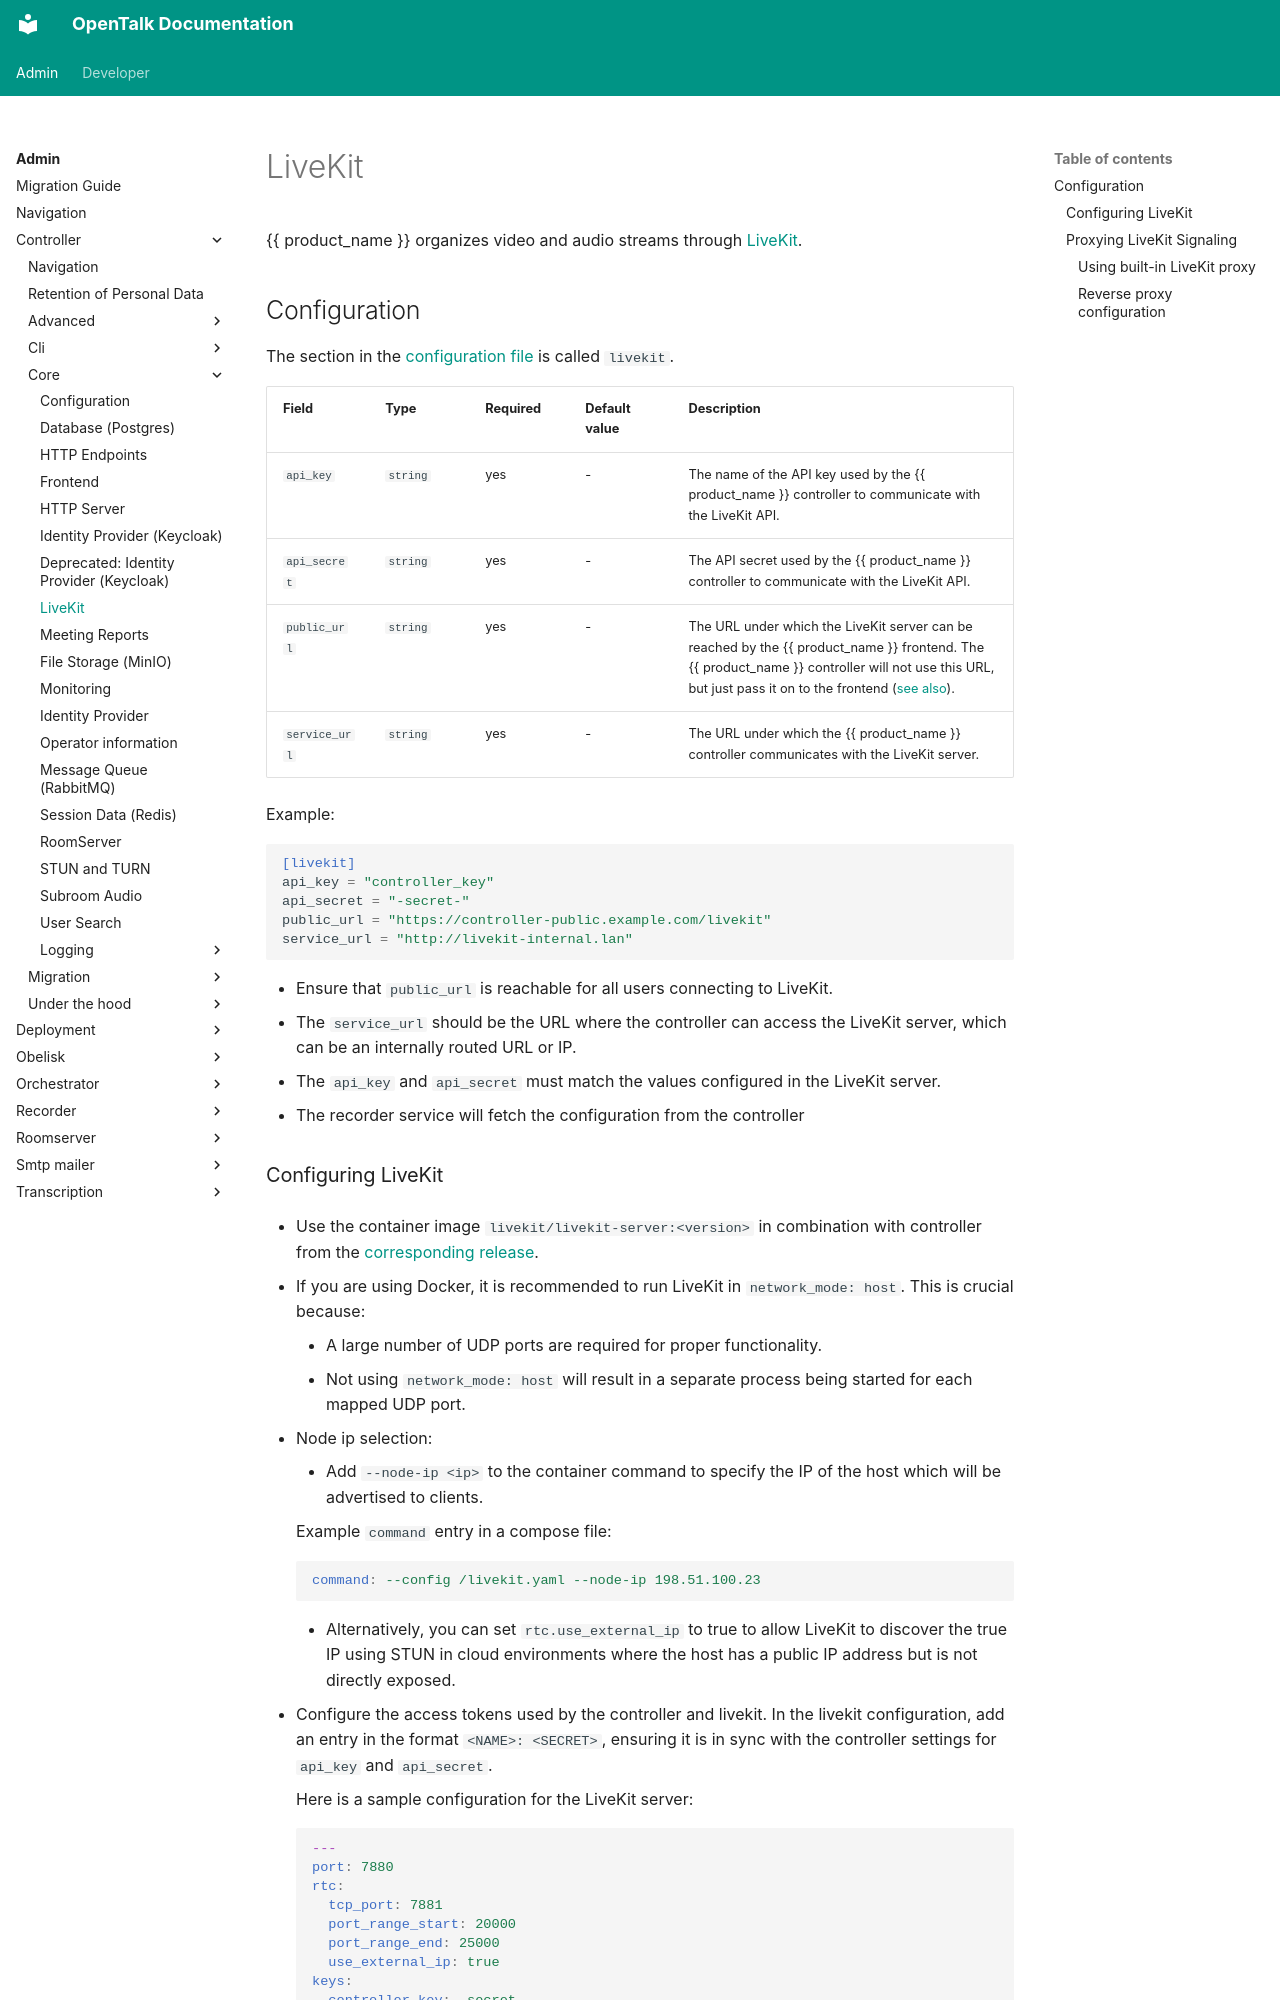

repository: opentalk-mirrors/opentalk · page: admin/controller/core/livekit/index.html · generator: mkdocs

# LiveKit

{{ product_name }} organizes video and audio streams through [LiveKit](https://livekit.com/).

## Configuration

The section in the [configuration file](configuration.md) is called `livekit`.

| Field         | Type     | Required | Default value | Description                                                                                                                                                                                                                         |
| ------------- | -------- | -------- | ------------- | ----------------------------------------------------------------------------------------------------------------------------------------------------------------------------------------------------------------------------------- |
| `api_key`     | `string` | yes      | -             | The name of the API key used by the {{ product_name }} controller to communicate with the LiveKit API.                                                                                                                              |
| `api_secret`  | `string` | yes      | -             | The API secret used by the {{ product_name }} controller to communicate with the LiveKit API.                                                                                                                                       |
| `public_url`  | `string` | yes      | -             | The URL under which the LiveKit server can be reached by the {{ product_name }} frontend. The {{ product_name }} controller will not use this URL, but just pass it on to the frontend ([see also](#using-built-in-livekit-proxy)). |
| `service_url` | `string` | yes      | -             | The URL under which the {{ product_name }} controller communicates with the LiveKit server.                                                                                                                                         |

Example:

```toml
[livekit]
api_key = "controller_key"
api_secret = "-secret-"
public_url = "https://controller-public.example.com/livekit"
service_url = "http://livekit-internal.lan"
```

- Ensure that `public_url` is reachable for all users connecting to LiveKit.
- The `service_url` should be the URL where the controller can access the LiveKit server, which can be an internally routed URL or IP.
- The `api_key` and `api_secret` must match the values configured in the LiveKit server.
- The recorder service will fetch the configuration from the controller
